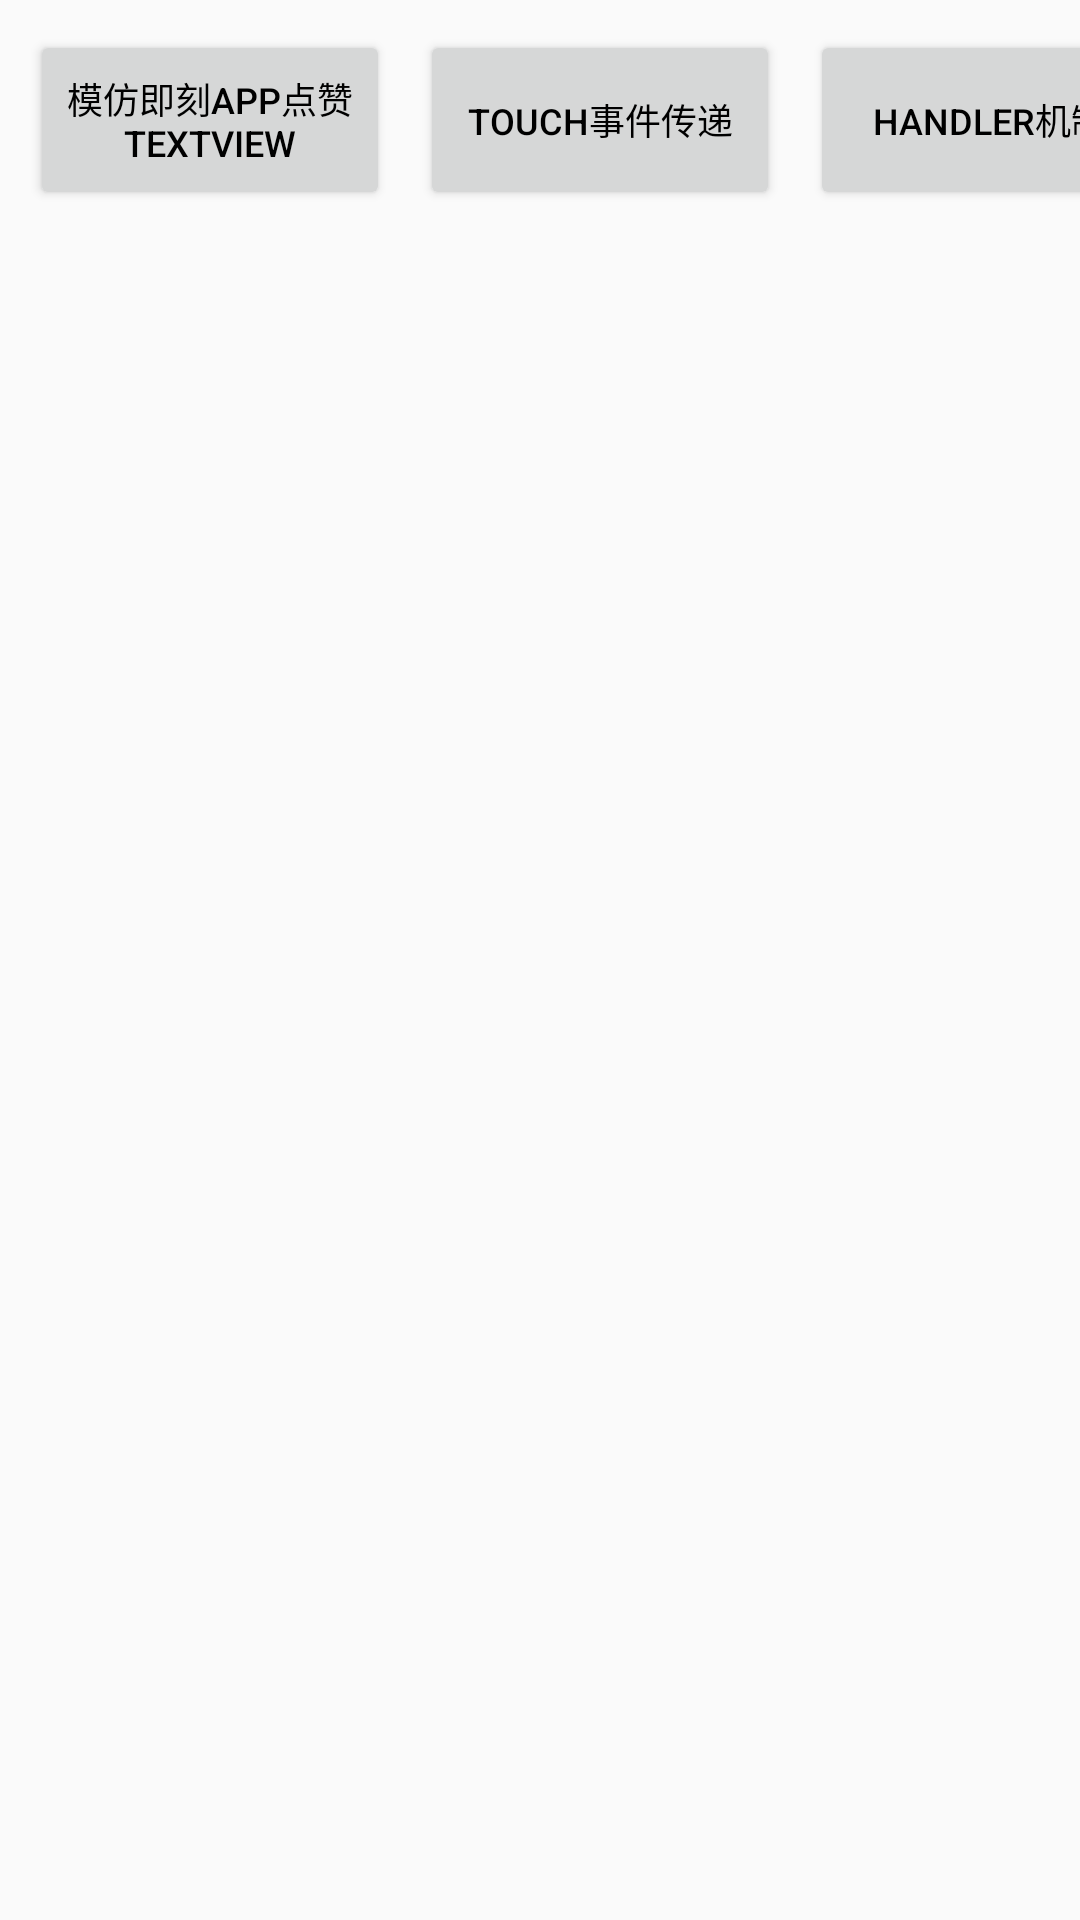

Android layout source for this screen:
<!-- AndroidManifest.xml: application theme AppTheme -->
<!-- res/layout/activity_main.xml -->
<?xml version="1.0" encoding="utf-8"?>
<android.support.constraint.ConstraintLayout
        xmlns:android="http://schemas.android.com/apk/res/android"
        xmlns:app="http://schemas.android.com/apk/res-auto"
        android:layout_width="match_parent"
        android:layout_height="match_parent">

    <Button
        android:id="@+id/btn_follow_up"
        style="@style/CategoryButton"
        app:layout_constraintLeft_toLeftOf="parent"
        app:layout_constraintTop_toTopOf="parent"
        android:layout_marginStart="@dimen/spec_10dp"
        android:layout_marginTop="@dimen/spec_10dp"
        android:text="@string/follow_up_view"/>

    <Button
        android:id="@+id/btn_touch_event"
        style="@style/CategoryButton"
        app:layout_constraintLeft_toRightOf="@id/btn_follow_up"
        app:layout_constraintTop_toTopOf="@id/btn_follow_up"
        android:layout_marginStart="@dimen/spec_10dp"
        android:text="@string/touche_event_test"/>

    <Button
        android:id="@+id/btn_handler"
        style="@style/CategoryButton"
        app:layout_constraintLeft_toRightOf="@id/btn_touch_event"
        app:layout_constraintTop_toTopOf="@id/btn_follow_up"
        android:layout_marginStart="@dimen/spec_10dp"
        android:text="@string/handler_test"/>

</android.support.constraint.ConstraintLayout>
<!-- resources referenced by this layout -->
<resources>
  <dimen name="spec_10dp">10dp</dimen>
  <string name="follow_up_view">模仿即刻APP点赞TextView</string>
  <string name="handler_test">Handler机制</string>
  <string name="touche_event_test">Touch事件传递</string>
  <style name="CategoryButton">
          <item name="android:layout_width">@dimen/category_button_width</item>
          <item name="android:layout_height">@dimen/category_button_height</item>
          <item name="android:gravity">center</item>
          <item name="android:textColor">@color/color_black</item>
          <item name="android:textSize">@dimen/font_12sp</item>
      </style>
  <style name="AppTheme" parent="Theme.AppCompat.Light.DarkActionBar">
          
          <item name="colorPrimary">@color/colorPrimary</item>
          <item name="colorPrimaryDark">@color/colorPrimaryDark</item>
          <item name="colorAccent">@color/colorAccent</item>
      </style>
  <dimen name="category_button_width">120dp</dimen>
  <dimen name="category_button_height">60dp</dimen>
  <color name="color_black">#000000</color>
  <dimen name="font_12sp">12sp</dimen>
  <color name="colorPrimary">#3F51B5</color>
  <color name="colorPrimaryDark">#303F9F</color>
  <color name="colorAccent">#FF4081</color>
</resources>
